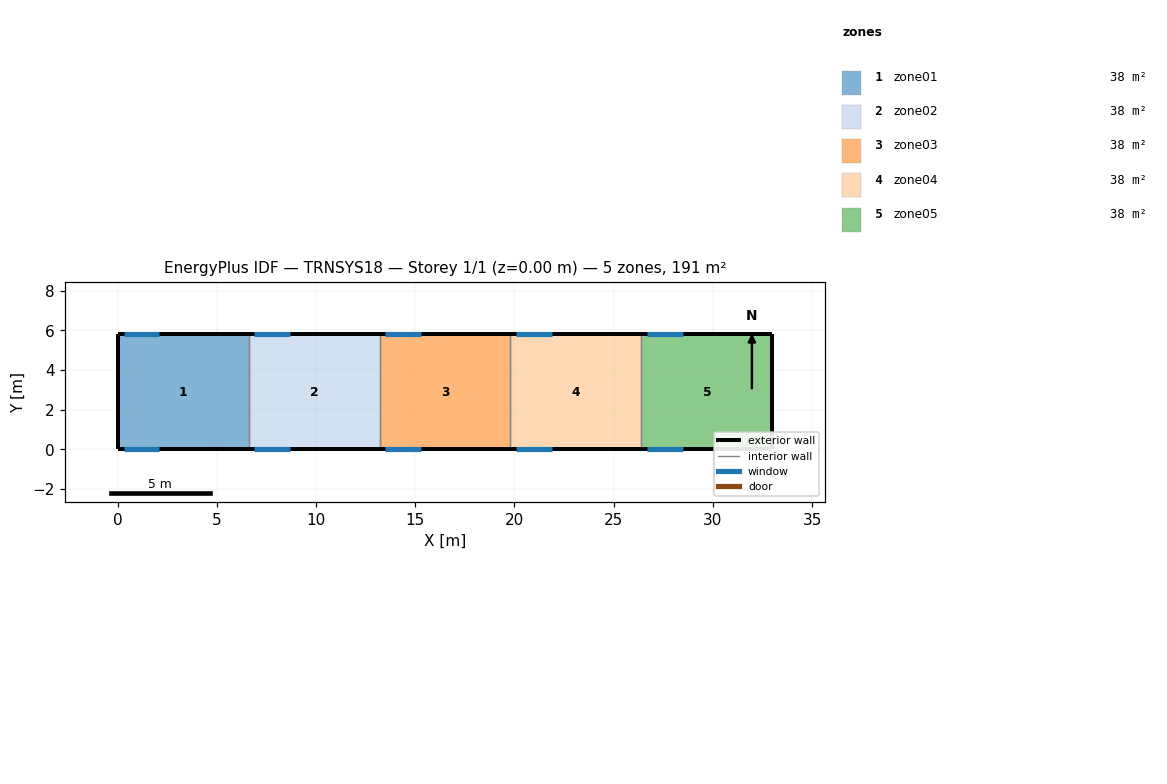
=== STOREY PLAN SPEC (per zone: floor XY polygon, exterior-wall plan segments, windows/doors) ===
zone 1: zone01  (38.3 m²)
  floor: (0.00, 0.00) (0.00, 5.80) (6.60, 5.80) (6.60, 0.00)
  exterior wall: (0.00, 5.80) – (0.00, 0.00)  [5.8 m]
  exterior wall: (6.60, 5.80) – (0.00, 5.80)  [6.6 m]
    window: (0.30, 5.80) – (2.10, 5.80)  [5.9 m²]
  exterior wall: (0.00, 0.00) – (6.60, 0.00)  [6.6 m]
    window: (0.30, 0.00) – (2.10, 0.00)  [5.9 m²]
  interior walls: 1
zone 2: zone02  (38.3 m²)
  floor: (6.60, 0.00) (6.60, 5.80) (13.20, 5.80) (13.20, 0.00)
  exterior wall: (13.20, 5.80) – (6.60, 5.80)  [6.6 m]
    window: (6.90, 5.80) – (8.70, 5.80)  [5.9 m²]
  exterior wall: (6.60, 0.00) – (13.20, 0.00)  [6.6 m]
    window: (6.90, 0.00) – (8.70, 0.00)  [5.9 m²]
  interior walls: 2
zone 3: zone03  (38.3 m²)
  floor: (13.20, 0.00) (13.20, 5.80) (19.80, 5.80) (19.80, 0.00)
  exterior wall: (19.80, 5.80) – (13.20, 5.80)  [6.6 m]
    window: (13.50, 5.80) – (15.30, 5.80)  [5.9 m²]
  exterior wall: (13.20, 0.00) – (19.80, 0.00)  [6.6 m]
    window: (13.50, 0.00) – (15.30, 0.00)  [5.9 m²]
  interior walls: 2
zone 4: zone04  (38.3 m²)
  floor: (19.80, 0.00) (19.80, 5.80) (26.40, 5.80) (26.40, 0.00)
  exterior wall: (26.40, 5.80) – (19.80, 5.80)  [6.6 m]
    window: (20.10, 5.80) – (21.90, 5.80)  [5.9 m²]
  exterior wall: (19.80, 0.00) – (26.40, 0.00)  [6.6 m]
    window: (20.10, 0.00) – (21.90, 0.00)  [5.9 m²]
  interior walls: 2
zone 5: zone05  (38.3 m²)
  floor: (26.40, 0.00) (26.40, 5.80) (33.00, 5.80) (33.00, 0.00)
  exterior wall: (33.00, 5.80) – (33.00, 0.00)  [5.8 m]
  exterior wall: (33.00, 5.80) – (26.40, 5.80)  [6.6 m]
    window: (26.70, 5.80) – (28.50, 5.80)  [5.9 m²]
  exterior wall: (26.40, 0.00) – (33.00, 0.00)  [6.6 m]
    window: (26.70, 0.00) – (28.50, 0.00)  [5.9 m²]
  interior walls: 1

=== DERIVED (storey summary) ===
Building: TRNSYS18
Storey: 1 of 1  (floor level z = 0.00 m)
Storey gross floor area: 191.4 m²
Zones on this storey: 5
  - zone01: floor 38.3 m²; exterior wall 19.0 m (114.0 m²); 2 window(s) 11.9 m²; WWR 10.4%
  - zone02: floor 38.3 m²; exterior wall 13.2 m (79.2 m²); 2 window(s) 11.9 m²; WWR 15.0%
  - zone03: floor 38.3 m²; exterior wall 13.2 m (79.2 m²); 2 window(s) 11.9 m²; WWR 15.0%
  - zone04: floor 38.3 m²; exterior wall 13.2 m (79.2 m²); 2 window(s) 11.9 m²; WWR 15.0%
  - zone05: floor 38.3 m²; exterior wall 19.0 m (114.0 m²); 2 window(s) 11.9 m²; WWR 10.4%
Zone adjacency: (none detected)